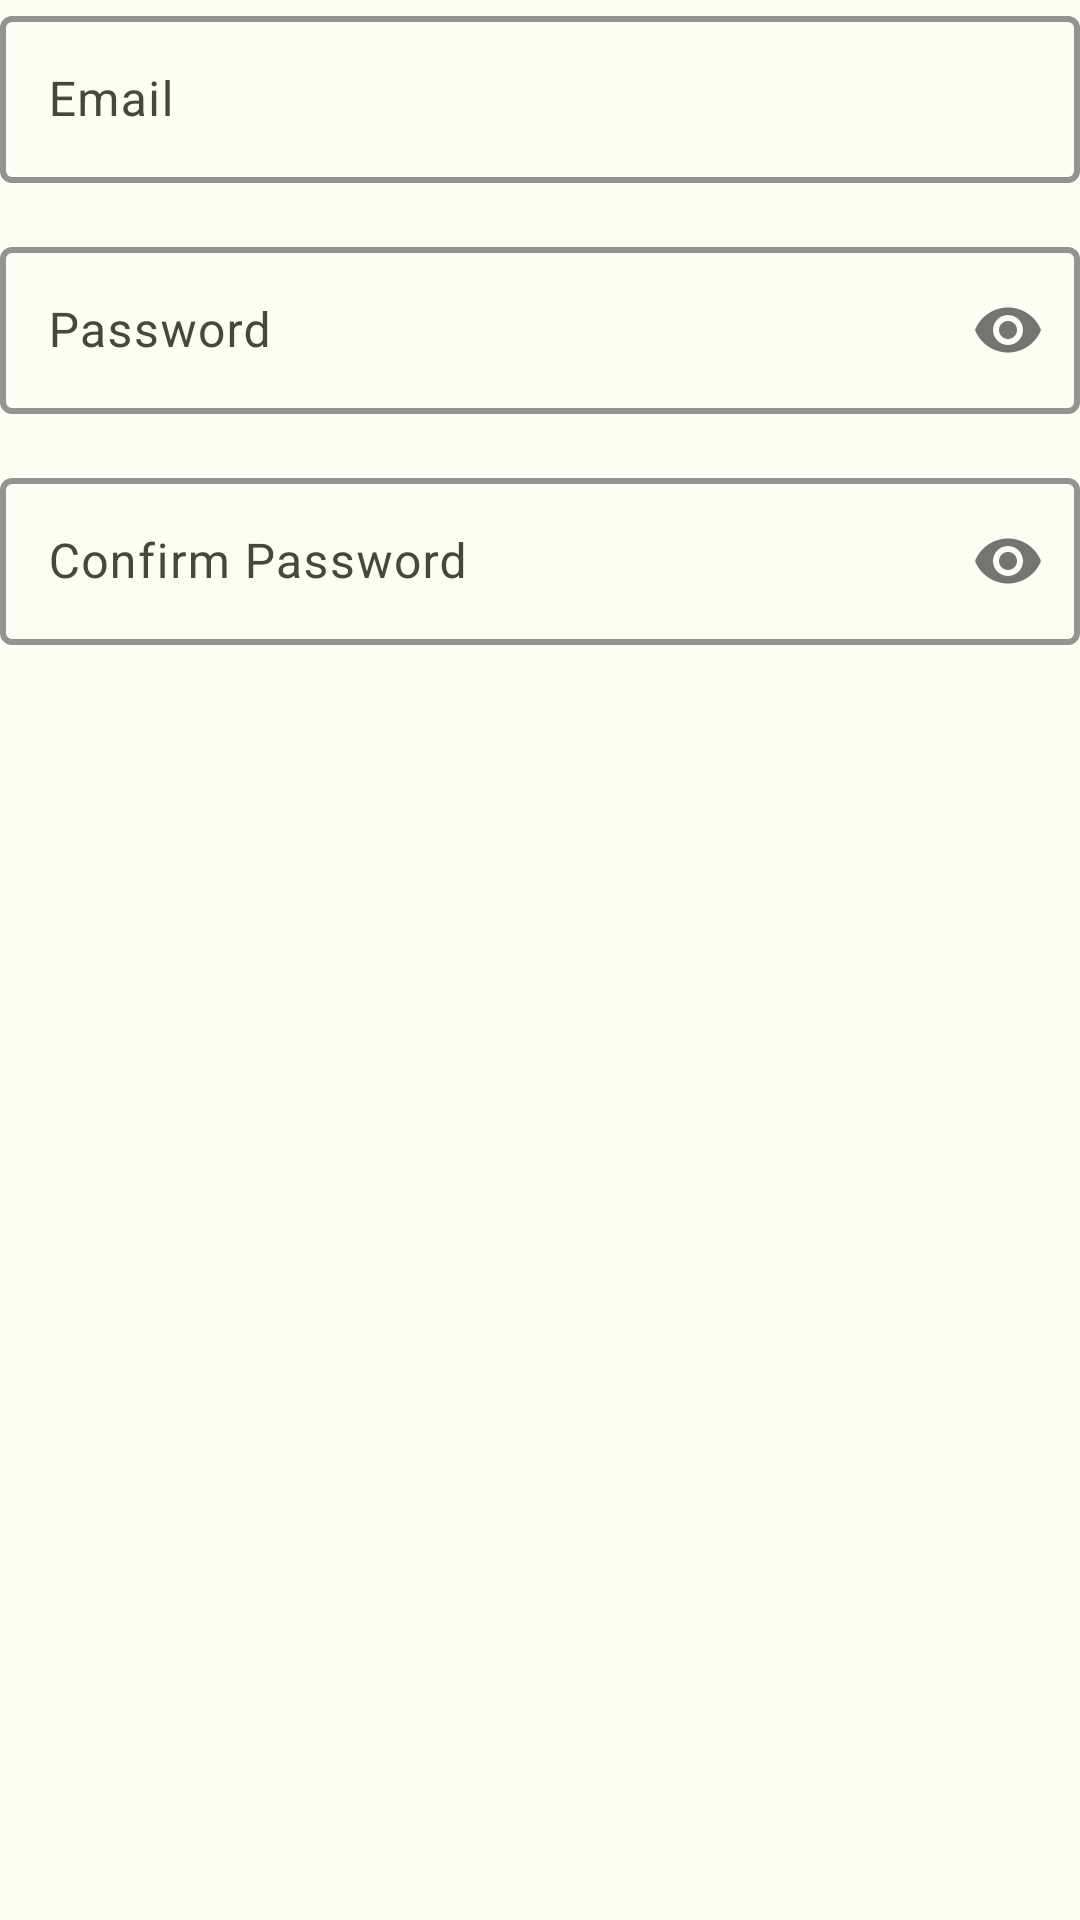

Write the Android layout XML for this screen, with the resource values it uses.
<!-- AndroidManifest.xml: application theme Theme.News -->
<!-- res/layout/reusable_form.xml -->
<?xml version="1.0" encoding="utf-8"?>
<LinearLayout xmlns:android="http://schemas.android.com/apk/res/android"
    xmlns:app="http://schemas.android.com/apk/res-auto"
    android:layout_width="match_parent"
    android:layout_height="wrap_content"
    android:orientation="vertical">


    <com.google.android.material.textfield.TextInputLayout
        android:id="@+id/emailTil"
        android:layout_width="match_parent"
        android:layout_height="wrap_content"
        style="@style/CustomTextInputLayout">

        <com.google.android.material.textfield.TextInputEditText
            android:id="@+id/emailEt"
            android:layout_width="match_parent"
            android:layout_height="wrap_content"
            android:hint="@string/auth_arg_email"
            android:inputType="textEmailAddress" />

    </com.google.android.material.textfield.TextInputLayout>


    <com.google.android.material.textfield.TextInputLayout
        android:id="@+id/passwordTil"
        android:layout_width="match_parent"
        android:layout_height="wrap_content"
        android:layout_marginTop="@dimen/deafult_margin"
        app:passwordToggleEnabled="true"
        style="@style/CustomTextInputLayout">

        <com.google.android.material.textfield.TextInputEditText
            android:id="@+id/passwordEt"
            android:layout_width="match_parent"
            android:layout_height="wrap_content"
            android:hint="@string/auth_arg_password"
            android:inputType="textPassword" />

    </com.google.android.material.textfield.TextInputLayout>


    <com.google.android.material.textfield.TextInputLayout
        android:id="@+id/confirmPasswordTil"
        android:layout_width="match_parent"
        android:layout_height="wrap_content"
        android:layout_marginTop="@dimen/deafult_margin"
        app:passwordToggleEnabled="true"
        style="@style/CustomTextInputLayout">

        <com.google.android.material.textfield.TextInputEditText
            android:id="@+id/confirmPasswordEt"
            android:layout_width="match_parent"
            android:layout_height="wrap_content"
            android:hint="@string/auth_arg_confirm_password"
            android:inputType="textPassword" />

    </com.google.android.material.textfield.TextInputLayout>
</LinearLayout>
<!-- resources referenced by this layout -->
<resources>
  <dimen name="deafult_margin">16dp</dimen>
  <string name="auth_arg_confirm_password">Confirm Password</string>
  <string name="auth_arg_email">Email</string>
  <string name="auth_arg_password">Password</string>
  <style name="CustomTextInputLayout" parent="Widget.Material3.TextInputLayout.OutlinedBox">
          <item name="boxStrokeWidth">2dp</item>
          <item name="boxStrokeColor">?colorOnSurface</item>
      </style>
  <style name="Theme.News" parent="Base.Theme.News" />
  <color name="md_theme_light_primary">#406918</color>
  <color name="md_theme_light_onPrimary">#FFFFFF</color>
  <color name="md_theme_light_primaryContainer">#C0F190</color>
  <color name="md_theme_light_onPrimaryContainer">#0D2000</color>
  <color name="md_theme_light_secondary">#526600</color>
  <color name="md_theme_light_onSecondary">#FFFFFF</color>
  <color name="md_theme_light_secondaryContainer">#D4ED7E</color>
  <color name="md_theme_light_onSecondaryContainer">#171E00</color>
  <color name="md_theme_light_tertiary">#984061</color>
  <color name="md_theme_light_onTertiary">#FFFFFF</color>
  <color name="md_theme_light_tertiaryContainer">#FFD9E2</color>
  <color name="md_theme_light_onTertiaryContainer">#3E001D</color>
  <color name="md_theme_light_error">#BA1A1A</color>
  <color name="md_theme_light_errorContainer">#FFDAD6</color>
  <color name="md_theme_light_onError">#FFFFFF</color>
  <color name="md_theme_light_onErrorContainer">#410002</color>
  <color name="md_theme_light_background">#FDFCF5</color>
  <color name="md_theme_light_onBackground">#1B1C18</color>
  <color name="md_theme_light_surface">#FDFCF5</color>
  <color name="md_theme_light_onSurface">#1B1C18</color>
  <color name="md_theme_light_surfaceVariant">#E0E4D6</color>
  <color name="md_theme_light_onSurfaceVariant">#44483E</color>
  <color name="md_theme_light_outline">#74796D</color>
  <color name="md_theme_light_inverseOnSurface">#F2F1EA</color>
  <color name="md_theme_light_inverseSurface">#2F312C</color>
  <color name="md_theme_light_inversePrimary">#A4D577</color>
</resources>
